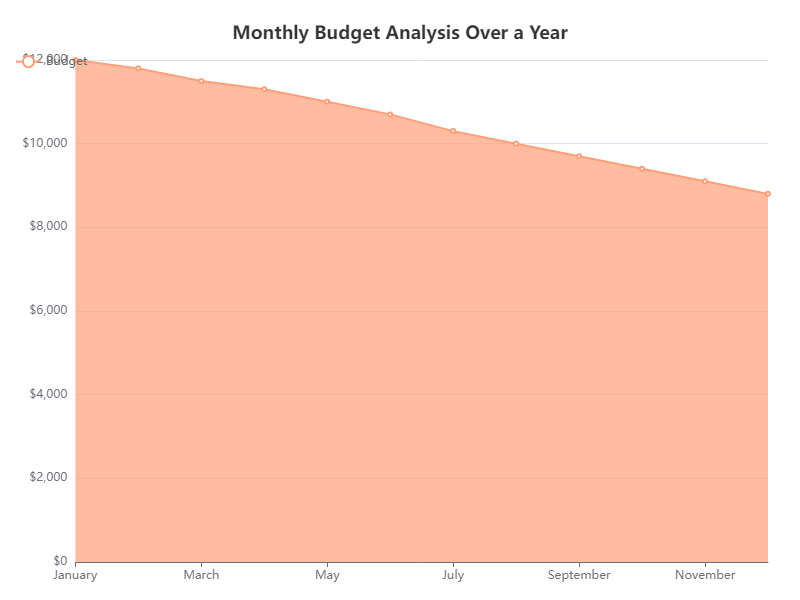

The file beside this chart, header and first rows:
Month, Budget
January, 12000
February, 11800
March, 11500
April, 11300
May, 11000
June, 10700
July, 10300
August, 10000
September, 9700
October, 9400
November, 9100
December, 8800
